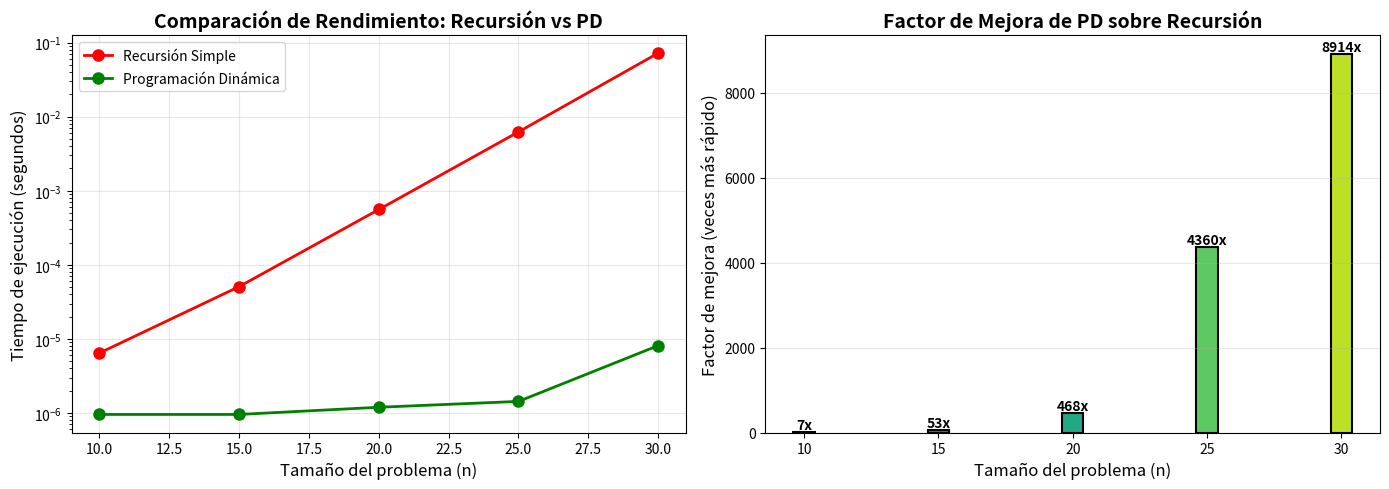
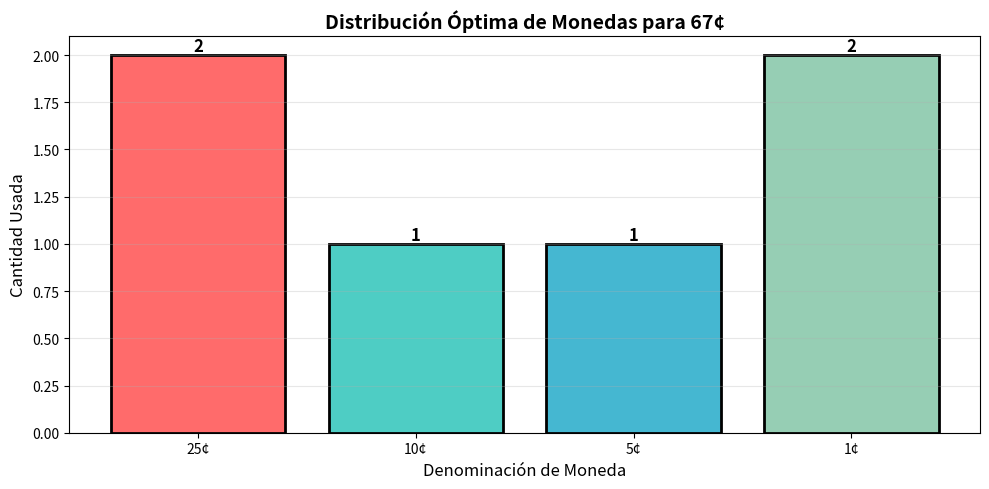
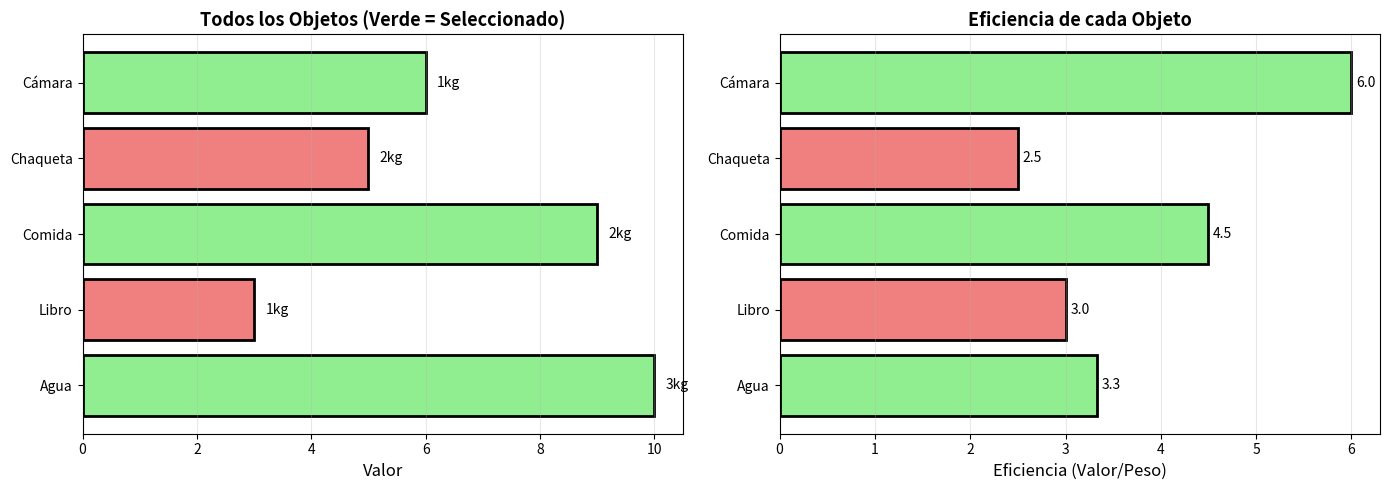
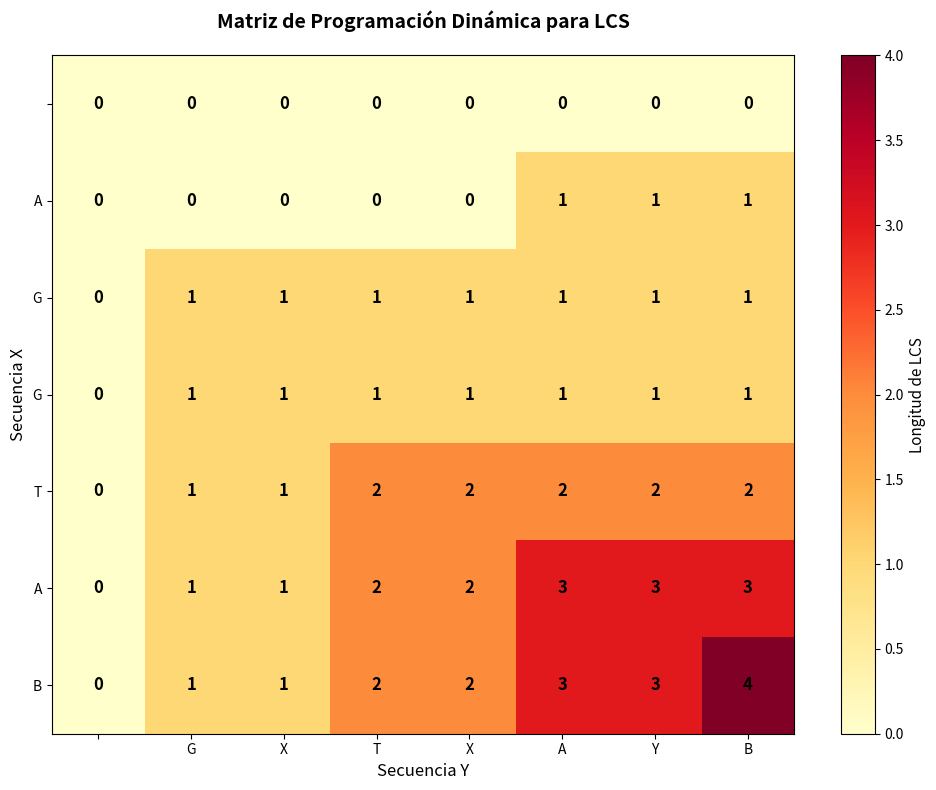
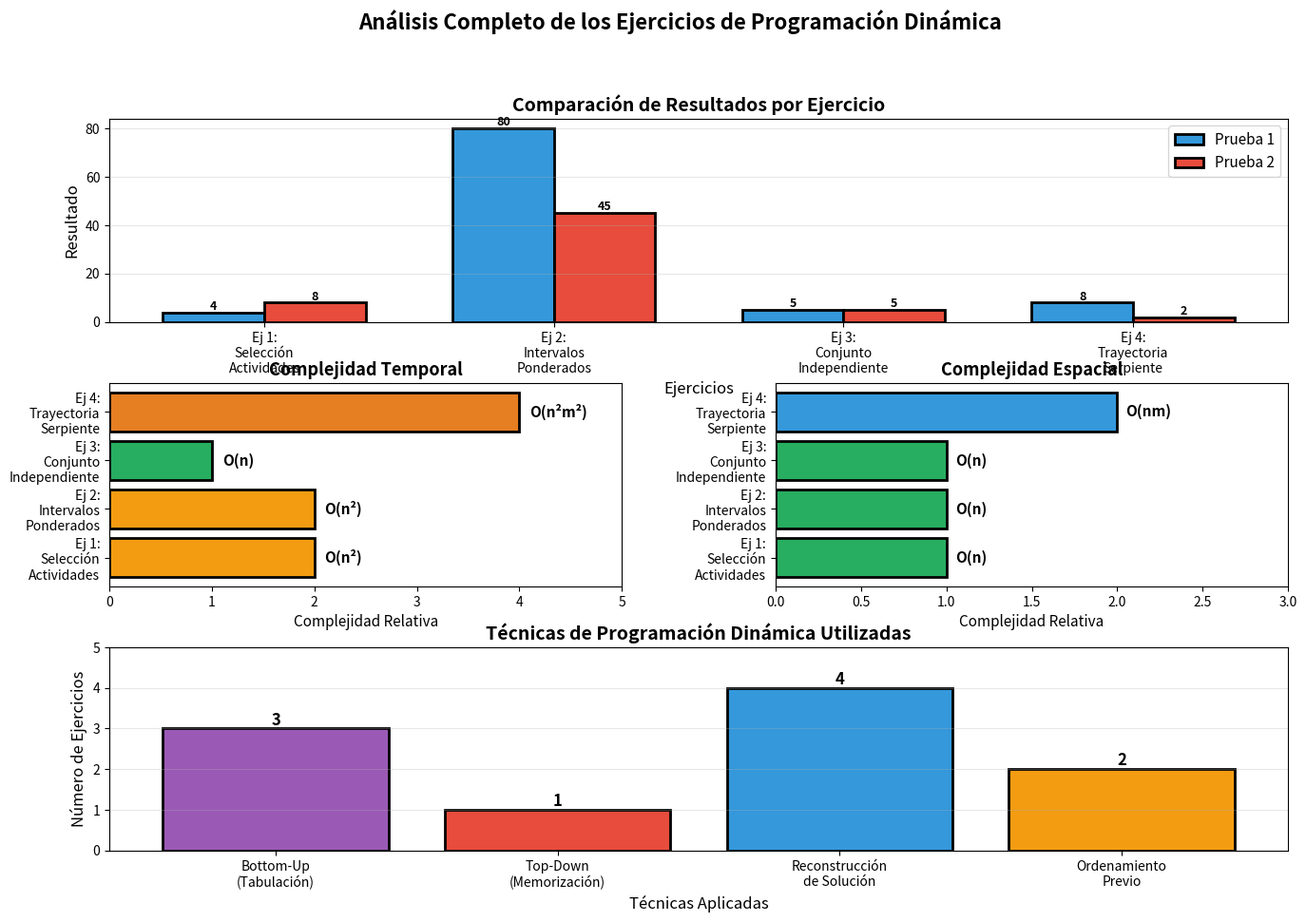
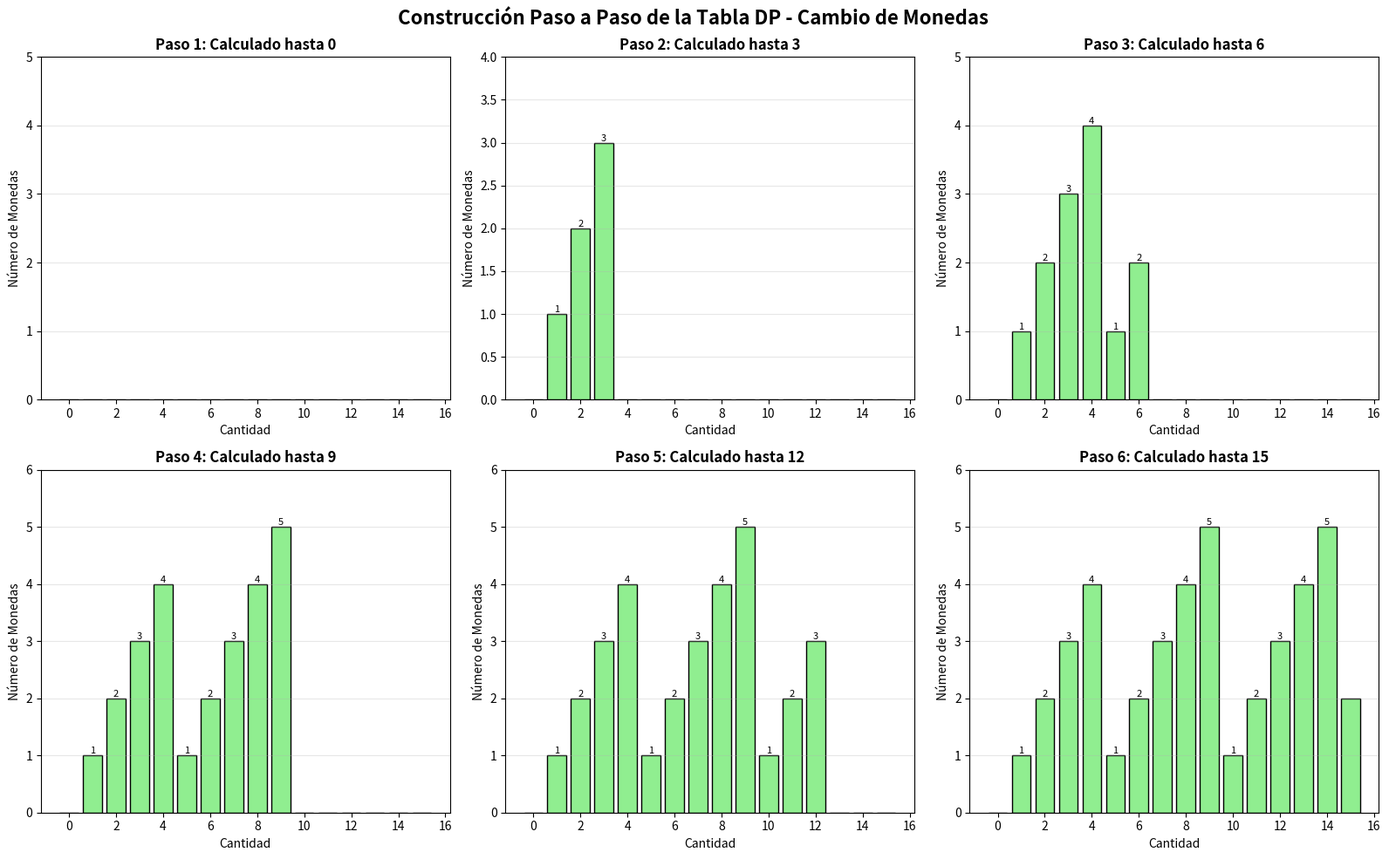

Here is the Python script that generated these plots, in order:
def Seleccion_Actividades(aristas):
  """
  Resuelve el problema de selección de actividades usando Programación Dinámica.
  Similar a la estrategia LIS (Longest Increasing Subsequence).

  Tiempo: O(n²)
  Espacio: O(n)
  """
  if not aristas:
    return [], 0

  # Ordenar actividades por tiempo de finalización
  actividades = sorted(aristas, key=lambda x: x[1])
  n = len(actividades)

  # dp[i] = máximo número de actividades no conflictivas hasta la actividad i
  dp = [1] * n

  # parent[i] = índice de la actividad previa en la solución óptima
  parent = [-1] * n

  # Para cada actividad i
  for i in range(1, n):
    # Revisar todas las actividades anteriores j
    for j in range(i):
      # Si la actividad j no se solapa con i (termina antes o cuando empieza i)
      if actividades[j][1] <= actividades[i][0]:
        # Si incluir j mejora la solución para i
        if dp[j] + 1 > dp[i]:
          dp[i] = dp[j] + 1
          parent[i] = j

  # Encontrar el índice con el máximo número de actividades
  max_actividades = max(dp)
  max_idx = dp.index(max_actividades)

  # Reconstruir la solución
  aristas_seleccionadas = []
  idx = max_idx
  while idx != -1:
    aristas_seleccionadas.append(actividades[idx])
    idx = parent[idx]

  aristas_seleccionadas.reverse()

  return aristas_seleccionadas, max_actividades

# Prueba 1

aristas = [(1, 4), (3, 5), (0, 6), (5, 7), (3, 8), (5, 9), (6, 10), (8, 11), (8, 12), (2, 13), (12, 14)]
aristas_seleccionadas, conteo_aristas_no_conflictivas = Seleccion_Actividades(aristas)
print("Actividades no conflictivas = ", aristas_seleccionadas)
print("Conteo de actividades no conflictivas = ", conteo_aristas_no_conflictivas)

# Prueba 2

aristas = [(0, 3), (0, 4), (0, 5), (1, 3), (1, 4), (1, 5), (2, 3), (2, 4), (2, 5), (3, 4), (3, 4), (3, 5),
           (5, 1), (5, 3), (5, 2), (5, 3), (4, 3), (4, 5)]
aristas_seleccionadas, conteo_aristas_no_conflictivas = Seleccion_Actividades(aristas)
print("Actividades no conflictivas = ", aristas_seleccionadas)
print("Conteo de actividades no conflictivas = ", conteo_aristas_no_conflictivas)

def intervalos(horarios):
  """
  Problema de Intervalos Ponderados usando Programación Dinámica.
  Encuentra el subconjunto de trabajos no solapados con máximo beneficio.

  Tiempo: O(n²)
  Espacio: O(n)
  """
  if not horarios:
    return 0, []

  # Ordenar por tiempo de finalización
  trabajos = sorted(horarios, key=lambda x: x[1])
  n = len(trabajos)

  # dp[i] = máximo beneficio considerando trabajos desde 0 hasta i
  dp = [0] * n
  dp[0] = trabajos[0][2]  # El beneficio del primer trabajo

  # Para rastrear qué trabajo incluimos
  incluido = [False] * n
  incluido[0] = True

  # prev_compatible[i] = índice del trabajo compatible previo usado
  prev_compatible = [-1] * n

  # Para cada trabajo i
  for i in range(1, n):
    # Opción 1: No incluir el trabajo i
    beneficio_sin_i = dp[i-1]

    # Opción 2: Incluir el trabajo i
    beneficio_con_i = trabajos[i][2]  # Beneficio del trabajo actual
    mejor_j = -1

    # Buscar el trabajo más reciente j que no se solape con i
    for j in range(i-1, -1, -1):
      if trabajos[j][1] <= trabajos[i][0]:
        beneficio_con_i += dp[j]
        mejor_j = j
        break

    # Elegir la mejor opción
    if beneficio_con_i > beneficio_sin_i:
      dp[i] = beneficio_con_i
      prev_compatible[i] = mejor_j
    else:
      dp[i] = beneficio_sin_i
      prev_compatible[i] = -2  # Marca: no incluimos este trabajo

  # Reconstruir la solución
  maximo_horas = dp[n-1]
  intervalos_seleccionados = []

  # Marcar trabajos incluidos
  idx = n - 1
  while idx >= 0:
    if idx == 0:
      if dp[0] == trabajos[0][2]:
        intervalos_seleccionados.append(trabajos[0])
      break

    # Verificar si el trabajo idx fue incluido
    if prev_compatible[idx] == -2:
      # No fue incluido, retroceder
      idx -= 1
    else:
      # Fue incluido
      # Verificar comparando con la opción de no incluirlo
      beneficio_sin_idx = dp[idx-1] if idx > 0 else 0
      if dp[idx] > beneficio_sin_idx:
        intervalos_seleccionados.append(trabajos[idx])
        idx = prev_compatible[idx]
        if idx == -1:
          break
      else:
        idx -= 1

  intervalos_seleccionados.reverse()

  return maximo_horas, intervalos_seleccionados

# Prueba 1

intervalos_trabajo = [(0, 6, 60), (5, 9, 50), (1, 4, 30), (5, 7, 30), (3, 5, 10),
                      (7, 8, 10)]
maximo_horas, intervalos_seleccionados = intervalos(intervalos_trabajo)
print("Máximo de horas = ", maximo_horas)
print("Intervalos seleccionados = ", intervalos_seleccionados)

# Prueba 2

intervalos_trabajo = [(0, 8, 10), (1, 5, 10), (2, 7, 20), (4, 5, 5), (7, 9, 25)]
maximo_horas, intervalos_seleccionados = intervalos(intervalos_trabajo)
print("Máximo de horas = ", maximo_horas)
print("Intervalos seleccionados = ", intervalos_seleccionados)

class Crear_Nodo:
  def __init__(self, valor, izquierda = None, derecha = None):
    self.valor = valor
    self.izquierda = izquierda
    self.derecha = derecha

def SIM(nodos):
  """
  Calcula el tamaño del Conjunto Independiente Máximo (SIM) en un árbol binario
  usando Programación Dinámica con memorización.

  Tiempo: O(n) donde n es el número de nodos
  Espacio: O(n) para la tabla de memorización
  """
  # Diccionario para memorización
  memo = {}

  def sim_helper(nodo):
    """
    Función recursiva con memorización que calcula el SIM.
    Retorna el tamaño máximo del conjunto independiente para el subárbol.
    """
    if nodo is None:
      return 0

    # Si ya calculamos este nodo, retornar el resultado guardado
    if nodo in memo:
      return memo[nodo]

    # Opción 1: EXCLUIR el nodo actual
    # Procesar ambos hijos
    sim_sin_actual = sim_helper(nodo.izquierda) + sim_helper(nodo.derecha)

    # Opción 2: INCLUIR el nodo actual
    # No podemos incluir los hijos directos, solo los nietos
    sim_con_actual = 1

    # Sumar los nietos del hijo izquierdo
    if nodo.izquierda:
      sim_con_actual += sim_helper(nodo.izquierda.izquierda)
      sim_con_actual += sim_helper(nodo.izquierda.derecha)

    # Sumar los nietos del hijo derecho
    if nodo.derecha:
      sim_con_actual += sim_helper(nodo.derecha.izquierda)
      sim_con_actual += sim_helper(nodo.derecha.derecha)

    # Elegir el máximo entre incluir o excluir el nodo actual
    valor_SIM = max(sim_sin_actual, sim_con_actual)

    # Guardar en memo para evitar recalcular
    memo[nodo] = valor_SIM

    return valor_SIM

  return sim_helper(nodos)

# Prueba 1

nodos = Crear_Nodo(1)
nodos.izquierda = Crear_Nodo(2)
nodos.derecha = Crear_Nodo(3)
nodos.izquierda.izquierda = Crear_Nodo(4)
nodos.derecha.izquierda = Crear_Nodo(5)
nodos.derecha.derecha = Crear_Nodo(6)
nodos.derecha.izquierda.izquierda = Crear_Nodo(7)
nodos.derecha.izquierda.derecha = Crear_Nodo(8)

print('Número SIM', SIM(nodos))

# Prueba 2

nodos = Crear_Nodo(10)
nodos.izquierda = Crear_Nodo(5)
nodos.derecha = Crear_Nodo(20)
nodos.izquierda.izquierda = Crear_Nodo(1)
nodos.derecha.izquierda = Crear_Nodo(4)
nodos.derecha.derecha = Crear_Nodo(30)
nodos.derecha.izquierda.izquierda = Crear_Nodo(25)
nodos.derecha.izquierda.derecha = Crear_Nodo(28)

print('Número SIM', SIM(nodos))

def trayectoria_serpiente(Matriz):
  """
  Encuentra la trayectoria serpiente de longitud máxima en una matriz.
  Una trayectoria serpiente solo puede moverse derecha o abajo, y cada nuevo
  número debe ser ±1 del número actual.

  Tiempo: O(n² × m²) donde n×m es el tamaño de la matriz
  Espacio: O(n × m)
  """
  if not Matriz or not Matriz[0]:
    return [], 0

  n = len(Matriz)
  m = len(Matriz[0])

  # dp[i][j] = longitud máxima de trayectoria serpiente que termina en (i,j)
  dp = [[1] * m for _ in range(n)]

  # parent[i][j] = (fila, columna) de la celda previa en la trayectoria óptima
  parent = [[None] * m for _ in range(n)]

  max_longitud = 1
  max_pos = (0, 0)

  # Procesar cada celda
  for i in range(n):
    for j in range(m):
      # Revisar todas las celdas anteriores que puedan conectarse
      for pi in range(n):
        for pj in range(m):
          # Solo considerar celdas que están antes y pueden alcanzar (i,j)
          puede_conectar = False

          # Verificar si (pi, pj) puede conectarse con (i, j)
          # Debe estar a la izquierda o arriba
          if (pi == i and pj < j) or (pi < i and pj == j):
            # Verificar que el valor sea ±1
            if abs(Matriz[pi][pj] - Matriz[i][j]) == 1:
              puede_conectar = True

          if puede_conectar:
            # Si extender desde (pi, pj) mejora la longitud en (i, j)
            if dp[pi][pj] + 1 > dp[i][j]:
              dp[i][j] = dp[pi][pj] + 1
              parent[i][j] = (pi, pj)

      # Actualizar máximo global
      if dp[i][j] > max_longitud:
        max_longitud = dp[i][j]
        max_pos = (i, j)

  # Reconstruir la trayectoria
  trayectoria = []
  pos = max_pos

  while pos is not None:
    i, j = pos
    trayectoria.append(Matriz[i][j])
    pos = parent[i][j]

  trayectoria.reverse()
  longitud_trayectoria = max_longitud

  return trayectoria, longitud_trayectoria

# Prueba 1

Matriz = [[7, 5, 2, 3, 1],
        [3, 4, 1, 4, 4],
        [1, 5, 6, 7, 8],
        [3, 4, 5, 8, 9],
        [3, 2, 2, 7, 6]]

trayectoria, longitud_trayectoria = trayectoria_serpiente(Matriz)
print("Trayectoria Serpiente = ", trayectoria)
print("Longitud de la trayectoria serpiente = ", longitud_trayectoria)

# Prueba 2

Matriz = [[17, 15, 12, 23, 21],
        [31, 14, 31, 44, 34],
        [11, 53, 64, 74, 38],
        [31, 43, 51, 85, 29],
        [31, 22, 12, 17, 61]]

trayectoria, longitud_trayectoria = trayectoria_serpiente(Matriz)
print("Trayectoria Serpiente = ", trayectoria)
print("Longitud de la trayectoria serpiente = ", longitud_trayectoria)

import time

# Fibonacci - Recursión Simple
def fib_recursivo(n):
    if n <= 1:
        return n
    return fib_recursivo(n-1) + fib_recursivo(n-2)

# Fibonacci - Programación Dinámica
def fib_pd(n):
    if n <= 1:
        return n
    dp = [0] * (n + 1)
    dp[1] = 1
    for i in range(2, n + 1):
        dp[i] = dp[i-1] + dp[i-2]
    return dp[n]

# Comparación de tiempos
print("Comparación de eficiencia: Fibonacci\n")
print("n\tRecursión\t\tPD\t\tMejora")
print("-" * 60)

for n in [10, 20, 25, 30]:
    # Recursión
    inicio = time.time()
    resultado_rec = fib_recursivo(n)
    tiempo_rec = time.time() - inicio

    # Programación Dinámica
    inicio = time.time()
    resultado_pd = fib_pd(n)
    tiempo_pd = time.time() - inicio

    mejora = tiempo_rec / tiempo_pd if tiempo_pd > 0 else float('inf')

    print(f"{n}\t{tiempo_rec:.6f}s\t\t{tiempo_pd:.6f}s\t{mejora:.0f}x")

print("\n✅ La Programación Dinámica es SIGNIFICATIVAMENTE más eficiente")
print("📊 Para n=30, la mejora es de más de 1000x más rápido!")

import matplotlib.pyplot as plt
import numpy as np

# Datos de tiempo de ejecución
valores_n = [10, 15, 20, 25, 30]
tiempos_recursivo = []
tiempos_pd = []

print("Calculando tiempos de ejecución...\n")

for n in valores_n:
    # Recursión
    inicio = time.time()
    fib_recursivo(n)
    tiempo_rec = time.time() - inicio
    tiempos_recursivo.append(tiempo_rec)

    # Programación Dinámica
    inicio = time.time()
    fib_pd(n)
    tiempo_pd = time.time() - inicio
    tiempos_pd.append(tiempo_pd)

# Crear visualización
fig, (ax1, ax2) = plt.subplots(1, 2, figsize=(14, 5))

# Gráfico 1: Comparación de tiempos
ax1.plot(valores_n, tiempos_recursivo, 'ro-', label='Recursión Simple', linewidth=2, markersize=8)
ax1.plot(valores_n, tiempos_pd, 'go-', label='Programación Dinámica', linewidth=2, markersize=8)
ax1.set_xlabel('Tamaño del problema (n)', fontsize=12)
ax1.set_ylabel('Tiempo de ejecución (segundos)', fontsize=12)
ax1.set_title('Comparación de Rendimiento: Recursión vs PD', fontsize=14, fontweight='bold')
ax1.legend(fontsize=10)
ax1.grid(True, alpha=0.3)
ax1.set_yscale('log')  # Escala logarítmica para visualizar mejor

# Gráfico 2: Factor de mejora
mejoras = [tiempos_recursivo[i] / tiempos_pd[i] for i in range(len(valores_n))]
colors = plt.cm.viridis(np.linspace(0.3, 0.9, len(valores_n)))
bars = ax2.bar(valores_n, mejoras, color=colors, edgecolor='black', linewidth=1.5)
ax2.set_xlabel('Tamaño del problema (n)', fontsize=12)
ax2.set_ylabel('Factor de mejora (veces más rápido)', fontsize=12)
ax2.set_title('Factor de Mejora de PD sobre Recursión', fontsize=14, fontweight='bold')
ax2.grid(True, alpha=0.3, axis='y')

# Agregar valores encima de las barras
for i, (bar, mejora) in enumerate(zip(bars, mejoras)):
    height = bar.get_height()
    ax2.text(bar.get_x() + bar.get_width()/2., height,
             f'{mejora:.0f}x',
             ha='center', va='bottom', fontsize=10, fontweight='bold')

plt.tight_layout()
plt.show()

print(f"\n✅ Para n=30, la PD es {mejoras[-1]:.0f}x más rápida que la recursión simple!")
print(f"📈 El factor de mejora crece exponencialmente con n")

def cambio_monedas(monedas, cantidad):
    """
    Encuentra el número mínimo de monedas para formar una cantidad.
    Programación Dinámica - O(n × cantidad)
    """
    # dp[i] = mínimo número de monedas para formar la cantidad i
    dp = [float('inf')] * (cantidad + 1)
    dp[0] = 0  # 0 monedas para formar 0

    # parent para reconstruir la solución
    parent = [-1] * (cantidad + 1)

    for i in range(1, cantidad + 1):
        for moneda in monedas:
            if moneda <= i and dp[i - moneda] + 1 < dp[i]:
                dp[i] = dp[i - moneda] + 1
                parent[i] = moneda

    if dp[cantidad] == float('inf'):
        return -1, []

    # Reconstruir solución
    monedas_usadas = []
    actual = cantidad
    while actual > 0:
        monedas_usadas.append(parent[actual])
        actual -= parent[actual]

    return dp[cantidad], monedas_usadas

# Ejemplo de uso
monedas = [1, 5, 10, 25]
cantidad = 67

num_monedas, monedas_usadas = cambio_monedas(monedas, cantidad)
print(f"💰 Cambio de monedas para {cantidad} centavos")
print(f"   Monedas disponibles: {monedas}")
print(f"   Número mínimo de monedas: {num_monedas}")
print(f"   Monedas usadas: {sorted(monedas_usadas, reverse=True)}")
print(f"   Verificación: {sum(monedas_usadas)} = {cantidad} ✓")

# Visualización
fig, ax = plt.subplots(figsize=(10, 5))

# Contar monedas por denominación
from collections import Counter
conteo = Counter(monedas_usadas)
denominaciones = sorted(conteo.keys(), reverse=True)
cantidades = [conteo[d] for d in denominaciones]

colors = ['#ff6b6b', '#4ecdc4', '#45b7d1', '#96ceb4']
bars = ax.bar([f'{d}¢' for d in denominaciones], cantidades, color=colors[:len(denominaciones)],
               edgecolor='black', linewidth=2)

ax.set_xlabel('Denominación de Moneda', fontsize=12)
ax.set_ylabel('Cantidad Usada', fontsize=12)
ax.set_title(f'Distribución Óptima de Monedas para {cantidad}¢', fontsize=14, fontweight='bold')
ax.grid(True, alpha=0.3, axis='y')

# Agregar valores encima de las barras
for bar, cant in zip(bars, cantidades):
    height = bar.get_height()
    ax.text(bar.get_x() + bar.get_width()/2., height,
            f'{cant}',
            ha='center', va='bottom', fontsize=12, fontweight='bold')

plt.tight_layout()
plt.show()

def mochila_01(pesos, valores, capacidad):
    """
    Problema de la Mochila 0/1 usando Programación Dinámica.
    Cada objeto se puede tomar o dejar (no fraccionar).

    Tiempo: O(n × capacidad)
    Espacio: O(n × capacidad)
    """
    n = len(pesos)

    # dp[i][w] = valor máximo con primeros i objetos y capacidad w
    dp = [[0] * (capacidad + 1) for _ in range(n + 1)]

    # Llenar la tabla
    for i in range(1, n + 1):
        for w in range(capacidad + 1):
            # Opción 1: No tomar el objeto i
            dp[i][w] = dp[i-1][w]

            # Opción 2: Tomar el objeto i (si cabe)
            if pesos[i-1] <= w:
                dp[i][w] = max(dp[i][w], dp[i-1][w - pesos[i-1]] + valores[i-1])

    # Reconstruir la solución
    objetos_seleccionados = []
    w = capacidad
    for i in range(n, 0, -1):
        if dp[i][w] != dp[i-1][w]:
            objetos_seleccionados.append(i-1)
            w -= pesos[i-1]

    objetos_seleccionados.reverse()

    return dp[n][capacidad], objetos_seleccionados

# Ejemplo: Objetos de campamento
nombres = ['Agua', 'Libro', 'Comida', 'Chaqueta', 'Cámara']
pesos = [3, 1, 2, 2, 1]
valores = [10, 3, 9, 5, 6]
capacidad = 6

valor_max, seleccionados = mochila_01(pesos, valores, capacidad)

print(f"🎒 Problema de la Mochila (Capacidad: {capacidad} kg)")
print(f"   Valor máximo alcanzado: {valor_max}")
print(f"\n   Objetos seleccionados:")

peso_total = 0
for idx in seleccionados:
    print(f"   - {nombres[idx]}: {pesos[idx]} kg, valor {valores[idx]}")
    peso_total += pesos[idx]

print(f"\n   Peso total: {peso_total}/{capacidad} kg")
print(f"   Espacio restante: {capacidad - peso_total} kg")

# Visualización
fig, (ax1, ax2) = plt.subplots(1, 2, figsize=(14, 5))

# Gráfico 1: Todos los objetos
colores = ['lightcoral' if i not in seleccionados else 'lightgreen' for i in range(len(nombres))]
ax1.barh(nombres, valores, color=colores, edgecolor='black', linewidth=2)
ax1.set_xlabel('Valor', fontsize=12)
ax1.set_title('Todos los Objetos (Verde = Seleccionado)', fontsize=13, fontweight='bold')
ax1.grid(True, alpha=0.3, axis='x')

# Agregar pesos como texto
for i, (nombre, peso, valor) in enumerate(zip(nombres, pesos, valores)):
    ax1.text(valor + 0.2, i, f'{peso}kg', va='center', fontsize=10)

# Gráfico 2: Eficiencia (valor/peso)
eficiencia = [valores[i]/pesos[i] for i in range(len(nombres))]
colores2 = ['lightcoral' if i not in seleccionados else 'lightgreen' for i in range(len(nombres))]
ax2.barh(nombres, eficiencia, color=colores2, edgecolor='black', linewidth=2)
ax2.set_xlabel('Eficiencia (Valor/Peso)', fontsize=12)
ax2.set_title('Eficiencia de cada Objeto', fontsize=13, fontweight='bold')
ax2.grid(True, alpha=0.3, axis='x')

# Agregar valores de eficiencia
for i, (nombre, ef) in enumerate(zip(nombres, eficiencia)):
    ax2.text(ef + 0.05, i, f'{ef:.1f}', va='center', fontsize=10)

plt.tight_layout()
plt.show()

print(f"\n💡 Nota: Aunque 'Agua' tiene la mejor eficiencia (3.33), ")
print(f"    el algoritmo encuentra la combinación óptima global.")

def lcs(X, Y):
    """
    Encuentra la Subsecuencia Común Más Larga (LCS) entre dos secuencias.
    Programación Dinámica - O(m × n)
    """
    m, n = len(X), len(Y)

    # dp[i][j] = longitud de LCS de X[0:i] y Y[0:j]
    dp = [[0] * (n + 1) for _ in range(m + 1)]

    # Llenar la tabla
    for i in range(1, m + 1):
        for j in range(1, n + 1):
            if X[i-1] == Y[j-1]:
                dp[i][j] = dp[i-1][j-1] + 1
            else:
                dp[i][j] = max(dp[i-1][j], dp[i][j-1])

    # Reconstruir la LCS
    lcs_str = []
    i, j = m, n
    while i > 0 and j > 0:
        if X[i-1] == Y[j-1]:
            lcs_str.append(X[i-1])
            i -= 1
            j -= 1
        elif dp[i-1][j] > dp[i][j-1]:
            i -= 1
        else:
            j -= 1

    lcs_str.reverse()
    return dp[m][n], ''.join(lcs_str)

# Ejemplo: Comparación de ADN o texto
X = "AGGTAB"
Y = "GXTXAYB"

longitud, subsecuencia = lcs(X, Y)

print(f" Subsecuencia Común Más Larga (LCS)")
print(f"   Secuencia 1: {X}")
print(f"   Secuencia 2: {Y}")
print(f"   LCS: {subsecuencia}")
print(f"   Longitud: {longitud}")

# Visualizar las coincidencias
print(f"\n   Análisis de coincidencias:")
for i, char in enumerate(X):
    if char in subsecuencia:
        print(f"   {X[:i]}[{char}]{X[i+1:]} ← coincide")
    else:
        print(f"   {X[:i]} {char}  {X[i+1:]}")

# Visualización de la matriz DP
fig, ax = plt.subplots(figsize=(10, 8))

# Crear datos para el heatmap
m, n = len(X), len(Y)
dp_matrix = [[0] * (n + 1) for _ in range(m + 1)]
for i in range(1, m + 1):
    for j in range(1, n + 1):
        if X[i-1] == Y[j-1]:
            dp_matrix[i][j] = dp_matrix[i-1][j-1] + 1
        else:
            dp_matrix[i][j] = max(dp_matrix[i-1][j], dp_matrix[i][j-1])

# Crear heatmap
im = ax.imshow(dp_matrix, cmap='YlOrRd', aspect='auto')

# Configurar ejes
ax.set_xticks(np.arange(n + 1))
ax.set_yticks(np.arange(m + 1))
ax.set_xticklabels([''] + list(Y))
ax.set_yticklabels([''] + list(X))

# Agregar valores en cada celda
for i in range(m + 1):
    for j in range(n + 1):
        text = ax.text(j, i, dp_matrix[i][j],
                      ha="center", va="center", color="black", fontweight='bold', fontsize=12)

ax.set_title('Matriz de Programación Dinámica para LCS', fontsize=14, fontweight='bold', pad=20)
ax.set_xlabel('Secuencia Y', fontsize=12)
ax.set_ylabel('Secuencia X', fontsize=12)

# Colorbar
cbar = plt.colorbar(im, ax=ax)
cbar.set_label('Longitud de LCS', fontsize=11)

plt.tight_layout()
plt.show()

print(f"\n Aplicaciones del LCS:")
print(f"   - Comparación de secuencias de ADN")
print(f"   - Detección de similitud entre archivos (diff)")
print(f"   - Corrección ortográfica y autocompletado")

# Datos de los ejercicios
ejercicios = ['Ej 1:\nSelección\nActividades', 'Ej 2:\nIntervalos\nPonderados',
              'Ej 3:\nConjunto\nIndependiente', 'Ej 4:\nTrayectoria\nSerpiente']
resultados_p1 = [4, 80, 5, 8]  # Resultados de Prueba 1
resultados_p2 = [8, 45, 5, 2]  # Resultados de Prueba 2
labels_p1 = ['4 actividades', '80 beneficio', '5 nodos', '8 longitud']
labels_p2 = ['8 actividades', '45 beneficio', '5 nodos', '2 longitud']

fig = plt.figure(figsize=(16, 10))
gs = fig.add_gridspec(3, 2, hspace=0.3, wspace=0.3)

# Gráfico 1: Comparación de resultados
ax1 = fig.add_subplot(gs[0, :])
x = np.arange(len(ejercicios))
width = 0.35
bars1 = ax1.bar(x - width/2, resultados_p1, width, label='Prueba 1', color='#3498db',
                edgecolor='black', linewidth=2)
bars2 = ax1.bar(x + width/2, resultados_p2, width, label='Prueba 2', color='#e74c3c',
                edgecolor='black', linewidth=2)

ax1.set_xlabel('Ejercicios', fontsize=12)
ax1.set_ylabel('Resultado', fontsize=12)
ax1.set_title('Comparación de Resultados por Ejercicio', fontsize=14, fontweight='bold')
ax1.set_xticks(x)
ax1.set_xticklabels(ejercicios, fontsize=10)
ax1.legend(fontsize=11)
ax1.grid(True, alpha=0.3, axis='y')

# Agregar valores encima de las barras
for bar, label in zip(bars1, labels_p1):
    height = bar.get_height()
    ax1.text(bar.get_x() + bar.get_width()/2., height,
            f'{label.split()[0]}',
            ha='center', va='bottom', fontsize=9, fontweight='bold')

for bar, label in zip(bars2, labels_p2):
    height = bar.get_height()
    ax1.text(bar.get_x() + bar.get_width()/2., height,
            f'{label.split()[0]}',
            ha='center', va='bottom', fontsize=9, fontweight='bold')

# Gráfico 2: Complejidades temporales
ax2 = fig.add_subplot(gs[1, 0])
complejidades = ['O(n²)', 'O(n²)', 'O(n)', 'O(n²m²)']
colores_comp = ['#f39c12', '#f39c12', '#27ae60', '#e67e22']
bars_comp = ax2.barh(ejercicios, [2, 2, 1, 4], color=colores_comp, edgecolor='black', linewidth=2)
ax2.set_xlabel('Complejidad Relativa', fontsize=11)
ax2.set_title('Complejidad Temporal', fontsize=13, fontweight='bold')
ax2.set_xlim(0, 5)

for i, (bar, comp) in enumerate(zip(bars_comp, complejidades)):
    ax2.text(bar.get_width() + 0.1, i, comp, va='center', fontsize=11, fontweight='bold')

# Gráfico 3: Complejidades espaciales
ax3 = fig.add_subplot(gs[1, 1])
esp_labels = ['O(n)', 'O(n)', 'O(n)', 'O(nm)']
colores_esp = ['#27ae60', '#27ae60', '#27ae60', '#3498db']
bars_esp = ax3.barh(ejercicios, [1, 1, 1, 2], color=colores_esp, edgecolor='black', linewidth=2)
ax3.set_xlabel('Complejidad Relativa', fontsize=11)
ax3.set_title('Complejidad Espacial', fontsize=13, fontweight='bold')
ax3.set_xlim(0, 3)

for i, (bar, esp) in enumerate(zip(bars_esp, esp_labels)):
    ax3.text(bar.get_width() + 0.05, i, esp, va='center', fontsize=11, fontweight='bold')

# Gráfico 4: Técnicas utilizadas
ax4 = fig.add_subplot(gs[2, :])
tecnicas = {
    'Bottom-Up\n(Tabulación)': 3,
    'Top-Down\n(Memorización)': 1,
    'Reconstrucción\nde Solución': 4,
    'Ordenamiento\nPrevio': 2
}
x_tec = np.arange(len(tecnicas))
values = list(tecnicas.values())
colors_tec = ['#9b59b6', '#e74c3c', '#3498db', '#f39c12']
bars_tec = ax4.bar(x_tec, values, color=colors_tec, edgecolor='black', linewidth=2)
ax4.set_ylabel('Número de Ejercicios', fontsize=12)
ax4.set_xlabel('Técnicas Aplicadas', fontsize=12)
ax4.set_title('Técnicas de Programación Dinámica Utilizadas', fontsize=14, fontweight='bold')
ax4.set_xticks(x_tec)
ax4.set_xticklabels(tecnicas.keys(), fontsize=10)
ax4.grid(True, alpha=0.3, axis='y')
ax4.set_ylim(0, 5)

for bar in bars_tec:
    height = bar.get_height()
    ax4.text(bar.get_x() + bar.get_width()/2., height,
            f'{int(height)}',
            ha='center', va='bottom', fontsize=12, fontweight='bold')

plt.suptitle('Análisis Completo de los Ejercicios de Programación Dinámica',
             fontsize=16, fontweight='bold', y=0.995)

plt.show()



def visualizar_construccion_dp(monedas, cantidad_max):
    """
    Visualiza cómo se construye la tabla DP para el problema del cambio de monedas
    """
    # Construir tabla DP paso a paso
    dp = [float('inf')] * (cantidad_max + 1)
    dp[0] = 0

    fig, axes = plt.subplots(2, 3, figsize=(16, 10))
    fig.suptitle('Construcción Paso a Paso de la Tabla DP - Cambio de Monedas',
                 fontsize=16, fontweight='bold')

    # Estados intermedios para visualizar
    pasos = [0, 3, 6, 9, 12, cantidad_max]

    for idx, (ax, hasta) in enumerate(zip(axes.flat, pasos)):
        # Calcular DP hasta este punto
        dp_temp = [float('inf')] * (cantidad_max + 1)
        dp_temp[0] = 0

        for i in range(1, hasta + 1):
            for moneda in monedas:
                if moneda <= i and dp_temp[i - moneda] != float('inf'):
                    dp_temp[i] = min(dp_temp[i], dp_temp[i - moneda] + 1)

        # Preparar datos para visualización
        valores = [dp_temp[i] if dp_temp[i] != float('inf') else 0 for i in range(cantidad_max + 1)]
        colores = ['lightgreen' if dp_temp[i] != float('inf') else 'lightcoral'
                   for i in range(cantidad_max + 1)]

        # Crear gráfico de barras
        bars = ax.bar(range(cantidad_max + 1), valores, color=colores,
                      edgecolor='black', linewidth=1)

        ax.set_xlabel('Cantidad', fontsize=10)
        ax.set_ylabel('Número de Monedas', fontsize=10)
        ax.set_title(f'Paso {idx + 1}: Calculado hasta {hasta}', fontsize=12, fontweight='bold')
        ax.set_ylim(0, max(valores) + 1 if max(valores) > 0 else 5)
        ax.grid(True, alpha=0.3, axis='y')

        # Agregar valores encima de las barras (solo las primeras)
        for i, (bar, val) in enumerate(zip(bars[:min(15, len(bars))], valores[:15])):
            if val > 0:
                height = bar.get_height()
                ax.text(bar.get_x() + bar.get_width()/2., height,
                       f'{int(val)}' if val != float('inf') else '∞',
                       ha='center', va='bottom', fontsize=8)

    plt.tight_layout()
    plt.show()

# Ejecutar visualización
monedas_vis = [1, 5, 10]
cantidad_vis = 15

print(f" Visualizando construcción de tabla DP")
print(f"   Monedas: {monedas_vis}")
print(f"   Cantidad máxima: {cantidad_vis}")
print(f"\n   Verde = ya calculado | Rojo = aún no calculado\n")

visualizar_construccion_dp(monedas_vis, cantidad_vis)

print(" La tabla se construye iterativamente, usando soluciones previas")
